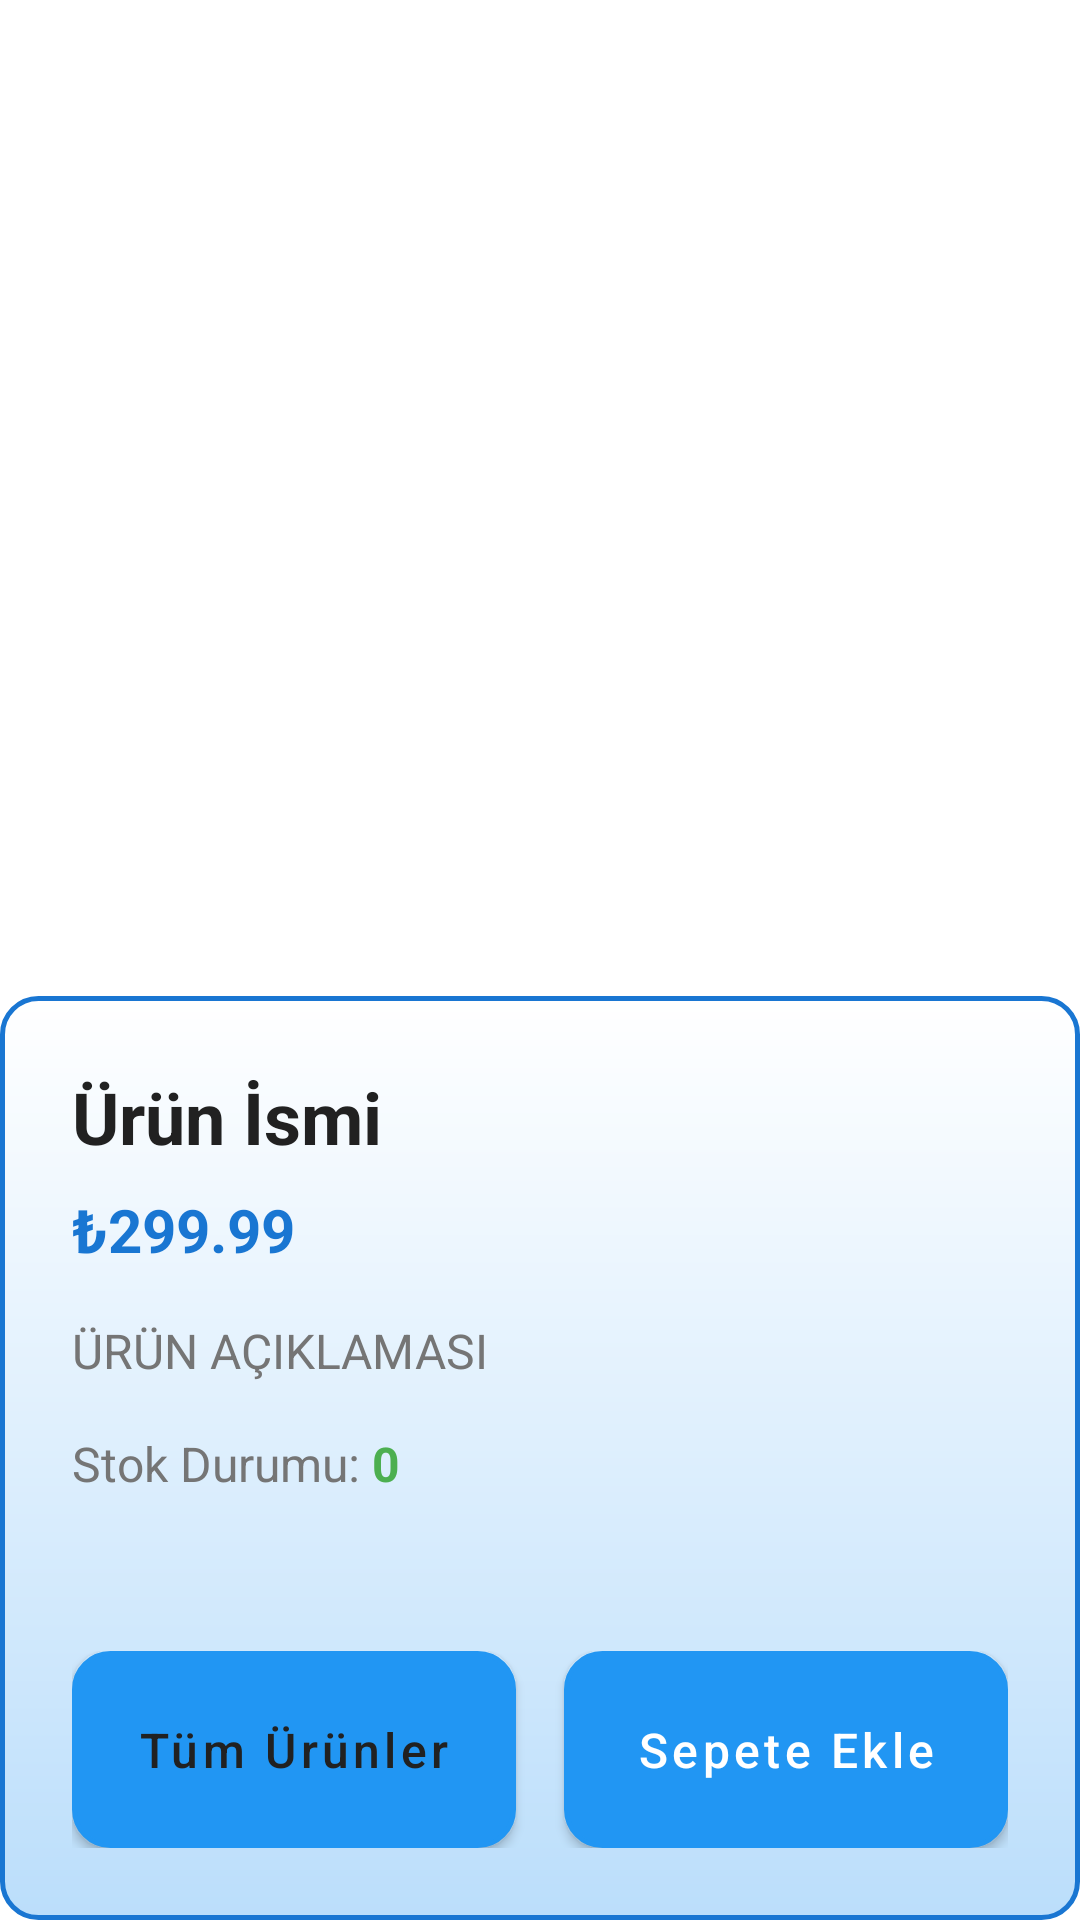

The Android layout XML behind this screen, and the referenced resources:
<!-- AndroidManifest.xml: application theme Theme.EvaHome -->
<!-- res/layout/activity_urun_detay.xml -->
<?xml version="1.0" encoding="utf-8"?>
<androidx.constraintlayout.widget.ConstraintLayout
    xmlns:android="http://schemas.android.com/apk/res/android"
    xmlns:app="http://schemas.android.com/apk/res-auto"
    xmlns:tools="http://schemas.android.com/tools"
    android:id="@+id/constraintContainerView"
    android:layout_width="match_parent"
    android:layout_height="match_parent"
    android:background="#FFFFFF"
    tools:context=".UrunDetayActivity">

    <ImageView
        android:id="@+id/urunDetayImage"
        android:layout_width="0dp"
        android:layout_height="300dp"
        android:layout_marginHorizontal="16dp"
        android:layout_marginTop="16dp"
        android:scaleType="centerCrop"
        app:layout_constraintEnd_toEndOf="parent"
        app:layout_constraintStart_toStartOf="parent"
        app:layout_constraintTop_toTopOf="parent"
        tools:srcCompat="@tools:sample/avatars" />

    <LinearLayout
        android:layout_width="match_parent"
        android:layout_height="0dp"
        android:layout_marginTop="16dp"
        android:background="@drawable/edittextarkaplan"
        android:orientation="vertical"
        android:padding="24dp"
        app:layout_constraintBottom_toBottomOf="parent"
        app:layout_constraintTop_toBottomOf="@+id/urunDetayImage">

        <TextView
            android:id="@+id/urunDetayIsim"
            android:layout_width="match_parent"
            android:layout_height="wrap_content"
            android:text="Ürün İsmi"
            android:textColor="#212121"
            android:textSize="24sp"
            android:textStyle="bold" />

        <TextView
            android:id="@+id/urunDetayFiyat"
            android:layout_width="match_parent"
            android:layout_height="wrap_content"
            android:layout_marginTop="8dp"
            android:text="₺299.99"
            android:textColor="#1976D2"
            android:textSize="20sp"
            android:textStyle="bold" />

        <TextView
            android:id="@+id/urunDetayAciklama"
            android:layout_width="match_parent"
            android:layout_height="wrap_content"
            android:layout_marginTop="16dp"
            android:text="ÜRÜN AÇIKLAMASI"
            android:textColor="#757575"
            android:textSize="16sp" />

        <LinearLayout
            android:layout_width="match_parent"
            android:layout_height="wrap_content"
            android:layout_marginTop="16dp"
            android:gravity="center_vertical"
            android:orientation="horizontal">

            <TextView
                android:layout_width="wrap_content"
                android:layout_height="wrap_content"
                android:text="Stok Durumu: "
                android:textColor="#757575"
                android:textSize="16sp" />

            <TextView
                android:id="@+id/urunDetayStok"
                android:layout_width="wrap_content"
                android:layout_height="wrap_content"
                android:text="0"
                android:textColor="#4CAF50"
                android:textSize="16sp"
                android:textStyle="bold" />
        </LinearLayout>

        <Button
            android:id="@+id/adminUrunSil"
            android:layout_width="wrap_content"
            android:layout_height="wrap_content"
            android:layout_marginTop="16dp"
            android:background="@drawable/edittextarkaplan"
            android:backgroundTint="#FBE9E7"
            android:drawableStart="@drawable/baseline_delete_24"
            android:drawablePadding="8dp"
            android:drawableTint="#F44336"
            android:padding="12dp"
            android:text="Ürünü Sil"
            android:textAllCaps="false"
            android:textColor="#F44336"
            android:visibility="gone" />

        <Space
            android:layout_width="match_parent"
            android:layout_height="0dp"
            android:layout_weight="1" />

        <LinearLayout
            android:layout_width="match_parent"
            android:layout_height="wrap_content"
            android:orientation="horizontal"
            android:layout_marginTop="16dp">

            <Button
                android:id="@+id/anaSayfaDonButon"
                android:layout_width="0dp"
                android:layout_height="wrap_content"
                android:layout_marginEnd="8dp"
                android:layout_weight="1"
                android:background="@drawable/edittextarkaplan"
                android:backgroundTint="#F5F5F5"
                android:padding="16dp"
                android:text="Tüm Ürünler"
                android:textAllCaps="false"
                android:textColor="#212121" />

            <Button
                android:id="@+id/sepeteEkleButon"
                android:layout_width="0dp"
                android:layout_height="wrap_content"
                android:layout_marginStart="8dp"
                android:layout_weight="1"
                android:background="@drawable/edittextarkaplan"
                android:backgroundTint="#2196F3"
                android:padding="16dp"
                android:text="Sepete Ekle"
                android:textAllCaps="false"
                android:textColor="#FFFFFF" />
        </LinearLayout>
    </LinearLayout>

</androidx.constraintlayout.widget.ConstraintLayout>
<!-- resources referenced by this layout -->
<resources>
  <!-- drawable baseline_delete_24 (drawable) -->
  <vector android:alpha="0.9" android:height="24dp" android:tint="#2196F3"
      android:viewportHeight="24" android:viewportWidth="24"
      android:width="24dp" xmlns:android="http://schemas.android.com/apk/res/android">
      <path android:fillColor="@android:color/white"
          android:pathData="M7,4h10c0.55,0 1,0.45 1,1v1h-12V5c0,-0.55 0.45,-1 1,-1zM6,7h12v12c0,0.55 -0.45,1 -1,1H7c-0.55,0 -1,-0.45 -1,-1V7zM8,12h8v1H8zm0,3h8v1H8zm0,3h8v1H8z"/>
  </vector>
  <!-- drawable edittextarkaplan (drawable) -->
  <?xml version="1.0" encoding="utf-8"?>
  <shape xmlns:android="http://schemas.android.com/apk/res/android">
      <corners android:radius="12dp"/>
      <solid android:color="#FFFFFF"/>
      <stroke
          android:width="1.5dp"
          android:color="#1976D2"/>
      <gradient
          android:angle="270"
          android:startColor="#FFFFFF"
          android:endColor="#BBDEFB"
          android:type="linear"/>
      <padding
          android:left="12dp"
          android:right="12dp"
          android:top="8dp"
          android:bottom="8dp"/>
  </shape>
  <style name="Theme.EvaHome" parent="Base.Theme.EvaHome" />
  <style name="Base.Theme.EvaHome" parent="Theme.MaterialComponents.Light.NoActionBar">
          
          <item name="colorPrimary">#2196F3</item>
          <item name="colorPrimaryVariant">#1976D2</item>
          <item name="colorOnPrimary">@color/white</item>
  
          
          <item name="colorSecondary">#64B5F6</item>
          <item name="colorSecondaryVariant">#42A5F5</item>
          <item name="colorOnSecondary">@color/white</item>
  
          
          <item name="android:windowBackground">#E3F2FD</item>
          <item name="colorSurface">#BBDEFB</item>
          <item name="colorOnSurface">#1E3D59</item>
  
          
          <item name="android:statusBarColor">@color/white</item>
          <item name="android:navigationBarColor">@color/white</item>
          <item name="android:windowLightStatusBar">true</item>
  
          
          <item name="materialCardViewStyle">@style/CustomCardView</item>
          <item name="materialButtonStyle">@style/CustomButton</item>
      </style>
  <color name="white">#FFFFFF</color>
  <style name="CustomCardView" parent="Widget.MaterialComponents.CardView">
          <item name="cardCornerRadius">16dp</item>
          <item name="cardElevation">2dp</item>
          <item name="contentPadding">0dp</item>
          <item name="cardBackgroundColor">@color/white</item>
      </style>
  <style name="CustomButton" parent="Widget.MaterialComponents.Button">
          <item name="cornerRadius">12dp</item>
          <item name="android:textAllCaps">false</item>
          <item name="android:textSize">16sp</item>
          <item name="android:minHeight">56dp</item>
      </style>
</resources>
